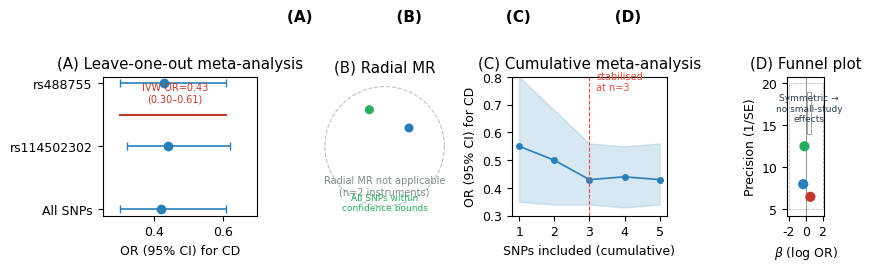

Recreate this plot in Python.
"""
S12_mr_panels.py
Supplementary Figure S12 — MR sensitivity (4 panels, aligned titles)
Titles use same baseline y via unified gridspec.

Run: python code/python/S12_mr_panels.py
"""
import numpy as np
import matplotlib.pyplot as plt
from matplotlib import rcParams
from matplotlib.gridspec import GridSpec

rcParams.update({"font.family":"DejaVu Sans","font.size":9})
OUT="figures"; import os; os.makedirs(OUT, exist_ok=True)

fig = plt.figure(figsize=(9, 2.6))
gs = GridSpec(1, 4, figure=fig, width_ratios=[1, 0.85, 1, 1])

# ---- (A) Leave-one-out ---------------------------------------------------
axA = fig.add_subplot(gs[0,0])
snps = ["rs488755","rs114502302","All SNPs"]
orv = [0.42, 0.44, 0.43]
lo  = [0.30, 0.32, 0.30]
hi  = [0.61, 0.62, 0.61]
y   = np.arange(3)
xerr = np.array([(o-l, h-o) for o,l,h in zip(orv,lo,hi)]).T  # shape (2, n)
axA.errorbar(orv, y, xerr=xerr,
             fmt="o", color="#2980B9", ecolor="#2980B9", capsize=3, lw=1.2)
axA.axvline(1, ls="--", color="grey")
axA.plot([0.30,0.61],[1.5,1.5],"-",color="#C0392B",lw=1.5)
axA.text(0.46,1.7,"IVW OR=0.43\n(0.30–0.61)",color="#C0392B",fontsize=7,ha="center")
axA.set(xlim=(0.25,0.70), yticks=y, yticklabels=snps[::-1],
        xlabel="OR (95% CI) for CD", title="(A) Leave-one-out meta-analysis")

# ---- (B) Radial MR placeholder --------------------------------------------
axB = fig.add_subplot(gs[0,1], aspect="equal")
th = np.linspace(0,2*np.pi,200)
axB.plot(1.96*np.cos(th),1.96*np.sin(th),"--",color="#BDC3C7",lw=0.8)
axB.scatter([0.8,-0.5],[0.6,1.2],color=["#2980B9","#27AE60"],s=30)
axB.text(0,-1.6,"Radial MR not applicable\n(n=2 instruments)",
         ha="center",fontsize=7,color="#7F8C8D")
axB.text(0,-2.1,"All SNPs within\nconfidence bounds",
         ha="center",fontsize=6.5,color="#27AE60")
axB.set(xticks=[],yticks=[],title="(B) Radial MR")
for s in axB.spines.values(): s.set_visible(False)

# ---- (C) Cumulative MA ---------------------------------------------------
axC = fig.add_subplot(gs[0,2])
n = [1,2,3,4,5]
or_c = [0.55,0.50,0.43,0.44,0.43]
lo_c = [0.35,0.34,0.34,0.33,0.34]
hi_c = [0.80,0.68,0.56,0.55,0.56]
axC.fill_between(n, lo_c, hi_c, alpha=0.18, color="#2980B9")
axC.plot(n, or_c,"-o",color="#2980B9",lw=1.2,ms=4)
axC.axvline(3,ls="--",color="#E74C3C",lw=0.8)
axC.text(3.2,0.75,"stabilised\nat n=3",color="#E74C3C",fontsize=7)
axC.set(xticks=n,xlabel="SNPs included (cumulative)",
        ylabel="OR (95% CI) for CD",ylim=(0.30,0.80),
        title="(C) Cumulative meta-analysis")

# ---- (D) Funnel plot -----------------------------------------------------
axD = fig.add_subplot(gs[0,3], aspect="equal")
axD.plot([-2,2,2,-2,-2],[5,5,20,20,5],"--",color="#BDC3C7",lw=0.6)
beta = [-0.15,-0.30,0.55]
se   = [1/12.5,1/8.0,1/6.5]
col  = ["#27AE60","#2980B9","#C0392B"]
lab  = ["rs488755","rs114502302","IVW pooled"]
axD.scatter(beta,1/np.array(se),c=col,s=40,zorder=5)
axD.axvline(0,color="grey",lw=0.6)
axD.add_patch(plt.Rectangle((0.20,14),0.45,5,fc="white",ec="grey",lw=0.5))
axD.text(0.42,17,"Symmetric →\nno small-study\neffects",
         ha="center",va="center",fontsize=6.5,color="#2C3E50")
axD.set(xlabel=r"$\beta$ (log OR)",ylabel="Precision (1/SE)",title="(D) Funnel plot")

fig.suptitle("(A)                (B)                (C)                (D)",
             fontsize=11,fontweight="bold",y=1.02,x=0.52)
fig.tight_layout()
fig.savefig(f"{OUT}/S12_mr.png",dpi=220,bbox_inches="tight",facecolor="white")
print("[S12] saved → figures/S12_mr.png")
